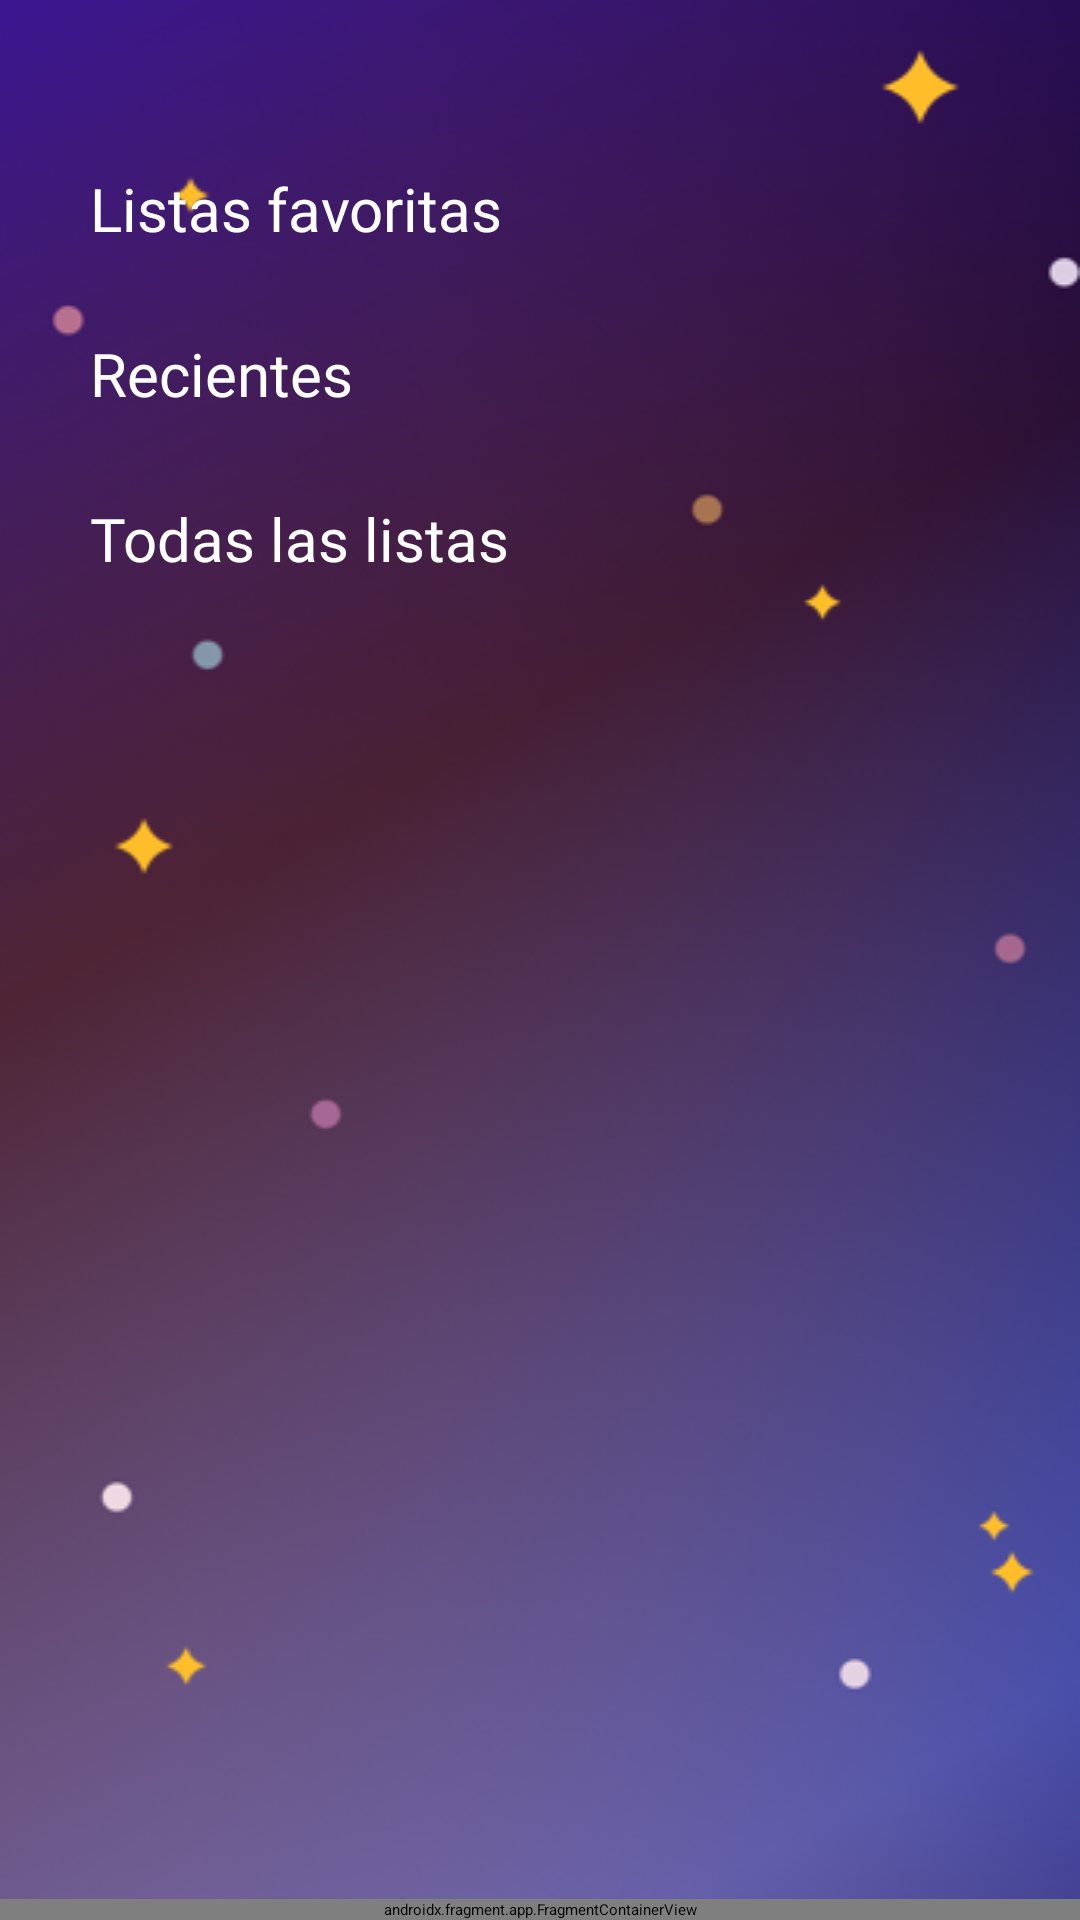

Reconstruct the res/layout file that produces this screen, plus the resources it refers to.
<!-- AndroidManifest.xml: application theme Theme.Plannert -->
<!-- res/layout/activity_mis_listas.xml -->
<?xml version="1.0" encoding="utf-8"?>
<FrameLayout xmlns:android="http://schemas.android.com/apk/res/android"
    xmlns:app="http://schemas.android.com/apk/res-auto"
    xmlns:tools="http://schemas.android.com/tools"
    android:id="@+id/frameLayout"
    android:layout_width="match_parent"
    android:layout_height="match_parent">

    <ScrollView
        android:layout_width="match_parent"
        android:layout_height="match_parent"
        android:background="@color/white">

        <LinearLayout
            android:layout_width="match_parent"
            android:layout_height="wrap_content"
            android:orientation="vertical"
            android:background="@drawable/fondomenu">

            <androidx.appcompat.widget.Toolbar
                android:id="@+id/toolbar"
                android:layout_width="match_parent"
                android:layout_height="56dp"
                android:background="@color/transparent" />

            <TextView
                android:layout_width="match_parent"
                android:layout_height="wrap_content"
                android:textAlignment="textStart"
                android:textColor="@color/white"
                android:text="Listas favoritas"
                android:textSize="20dp"
                android:fontFamily="@font/intermedium"
                android:layout_marginLeft="30dp" />

            <androidx.recyclerview.widget.RecyclerView
                android:id="@+id/listasFavoritas"
                android:layout_width="match_parent"
                android:layout_height="wrap_content"
                android:clipToPadding="false"
                android:layout_marginLeft="30dp"
                android:padding="4dp" />

            <TextView
                android:layout_width="match_parent"
                android:layout_height="wrap_content"
                android:textAlignment="textStart"
                android:layout_marginTop="20dp"
                android:textSize="20dp"
                android:textColor="@color/white"
                android:text="Recientes"
                android:fontFamily="@font/intermedium"
                android:layout_marginLeft="30dp" />

            <androidx.recyclerview.widget.RecyclerView
                android:id="@+id/listasRecientes"
                android:layout_width="match_parent"
                android:layout_height="wrap_content"
                android:clipToPadding="false"
                android:layout_marginLeft="30dp"
                android:padding="4dp" />

            <TextView
                android:layout_width="match_parent"
                android:layout_height="wrap_content"
                android:textAlignment="textStart"
                android:layout_marginTop="20dp"
                android:textSize="20dp"
                android:textColor="@color/white"
                android:text="Todas las listas"
                android:fontFamily="@font/intermedium"
                android:layout_marginLeft="30dp" />

            <androidx.recyclerview.widget.RecyclerView
                android:id="@+id/listas"
                android:layout_width="match_parent"
                android:layout_height="wrap_content"
                android:layout_marginLeft="30dp"
                android:layout_marginBottom="90dp"
                android:clipToPadding="false"
                android:scrollbarAlwaysDrawVerticalTrack="true"
                android:padding="4dp"/>

        </LinearLayout>

    </ScrollView>

    <androidx.fragment.app.FragmentContainerView
        android:id="@+id/fragmentContainerViewMenuBusqueda"
        android:name="mx.edu.plannert.menuInicio"
        android:layout_width="match_parent"
        android:layout_height="wrap_content"
        android:layout_gravity="bottom"
        tools:layout="@layout/fragment_menu_inicio"/>

</FrameLayout>
<!-- res/layout/fragment_menu_inicio.xml (included above) -->
<?xml version="1.0" encoding="utf-8"?>
<LinearLayout xmlns:android="http://schemas.android.com/apk/res/android"
    xmlns:tools="http://schemas.android.com/tools"
    android:layout_width="match_parent"
    android:layout_height="80dp"
    android:background="@color/purpuraMenu"
    android:orientation="horizontal"
    tools:context=".menuInicio">

    <LinearLayout
        android:layout_width="wrap_content"
        android:layout_height="wrap_content"
        android:orientation="vertical"

        android:layout_marginLeft="25dp"
        android:layout_gravity="center_horizontal">
        <ImageView

            android:id="@+id/iconoInicio"
            android:layout_width="30dp"
            android:layout_marginTop="16dp"
            android:layout_height="30dp"
            android:layout_gravity="center"
            android:src="@drawable/inicio"/>
        <TextView
            android:layout_width="wrap_content"
            android:layout_height="wrap_content"
            android:textSize="11sp"
            android:text="INICIO"
            android:textColor="@color/white"
            android:fontFamily="@font/intermedium"/>
    </LinearLayout>
    <LinearLayout
        android:layout_width="wrap_content"
        android:layout_height="wrap_content"
        android:orientation="vertical"
        android:layout_marginLeft="25dp"
        android:layout_gravity="center_horizontal">
        <ImageView
            android:id="@+id/iconoListas"
            android:layout_width="30dp"
            android:layout_marginTop="16dp"
            android:layout_height="30dp"
            android:layout_gravity="center"
            android:src="@drawable/lista"
            />
        <TextView
            android:layout_width="wrap_content"
            android:layout_height="wrap_content"
            android:textSize="11sp"
            android:text="MIS LISTAS"
            android:textColor="@color/white"
            android:fontFamily="@font/intermedium"/>
    </LinearLayout>
    <LinearLayout
        android:layout_width="wrap_content"
        android:layout_height="wrap_content"
        android:orientation="vertical"
        android:layout_marginLeft="25dp"
        android:layout_gravity="center_horizontal">
        <Button
            android:id="@+id/nuevaLista"
            android:layout_width="70dp"
            android:layout_height="70dp"
            android:layout_marginTop="3dp"
            android:drawableLeft="@drawable/mas"

            android:drawablePadding="8dp"
            android:paddingLeft="27dp"
            android:paddingRight="75dp"
            android:background="@drawable/formatomenumas"/>

    </LinearLayout>
    <LinearLayout
        android:layout_width="wrap_content"
        android:layout_height="wrap_content"
        android:orientation="vertical"
        android:layout_marginLeft="25dp"
        android:layout_gravity="center_horizontal">
        <ImageView
            android:id="@+id/iconoBuscar"
            android:layout_width="30dp"
            android:layout_marginTop="16dp"
            android:layout_height="30dp"
            android:layout_gravity="center"
            android:src="@drawable/lupa"
            />
        <TextView
            android:layout_width="wrap_content"
            android:layout_height="wrap_content"
            android:textSize="11sp"
            android:text="BUSCAR"
            android:textColor="@color/white"
            android:fontFamily="@font/intermedium"/>
    </LinearLayout>
    <LinearLayout
        android:layout_width="wrap_content"
        android:layout_height="wrap_content"
        android:orientation="vertical"
        android:layout_marginLeft="25dp"
        android:layout_gravity="center_horizontal">
        <ImageView
            android:id="@+id/cerrar"
            android:layout_width="30dp"
            android:layout_marginTop="16dp"
            android:layout_height="30dp"
            android:src="@drawable/outline_logout_24"
            android:layout_gravity="center|bottom"/>
        <TextView
            android:layout_width="wrap_content"
            android:layout_height="wrap_content"
            android:textSize="11sp"
            android:text="Cerrar sesión"
            android:textColor="@color/white"
            android:fontFamily="@font/intermedium"/>
    </LinearLayout>

</LinearLayout>
<!-- resources referenced by this layout -->
<resources>
  <color name="purpuraMenu">#373169</color>
  <color name="transparent">#00000000</color>
  <color name="white">#FFFFFFFF</color>
  <!-- drawable fondomenu: png bitmap (drawable, 206088 bytes) -->
  <!-- drawable formatomenumas (drawable) -->
  <?xml version="1.0" encoding="utf-8"?>
  <selector xmlns:android="http://schemas.android.com/apk/res/android">
      <item>
          <shape android:shape="rectangle">
              <solid android:color="@color/purpuraMenu"/>
  
              <corners android:radius="90dp"/>
          </shape>
      </item>
  
  </selector>
  <!-- drawable inicio: png bitmap (drawable, 342 bytes) -->
  <!-- drawable lista: png bitmap (drawable, 296 bytes) -->
  <!-- drawable lupa: png bitmap (drawable, 751 bytes) -->
  <style name="Theme.Plannert" parent="Theme.MaterialComponents.DayNight.NoActionBar">
          
          <item name="colorPrimary">@color/morado</item>
          <item name="colorPrimaryVariant">@color/purple_700</item>
          <item name="colorOnPrimary">@color/white</item>
          
          <item name="colorSecondary">@color/teal_200</item>
          <item name="colorSecondaryVariant">@color/teal_700</item>
          <item name="colorOnSecondary">@color/black</item>
          
          <item name="android:statusBarColor">?attr/colorPrimaryVariant</item>
          
      </style>
  <color name="morado">#38335A</color>
  <color name="purple_700">#FF3700B3</color>
  <color name="teal_200">#FF03DAC5</color>
  <color name="teal_700">#FF018786</color>
  <color name="black">#FF000000</color>
</resources>
